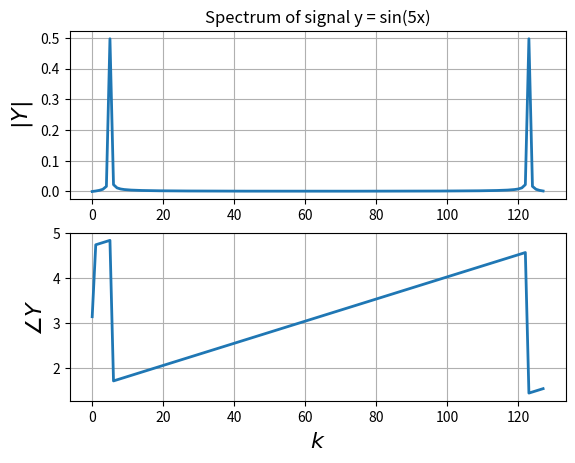
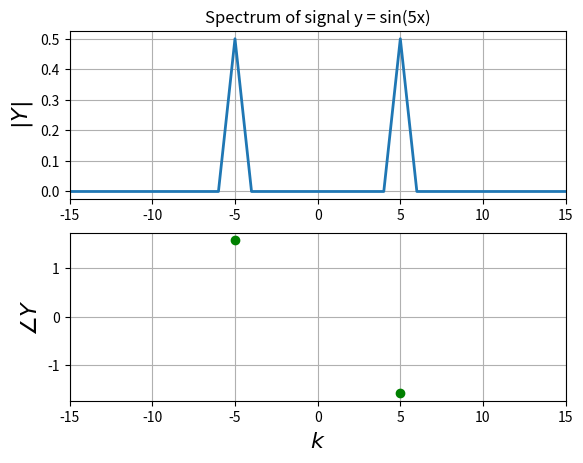
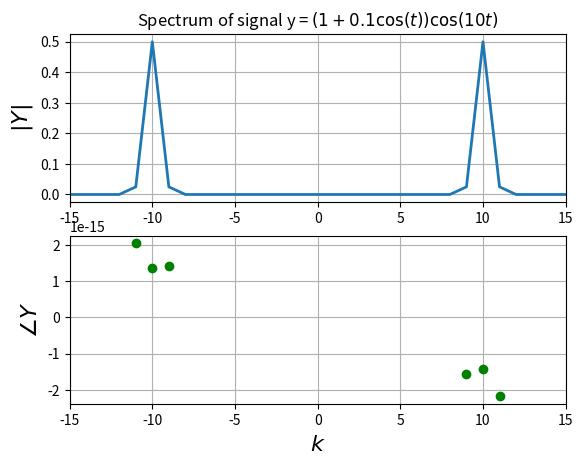
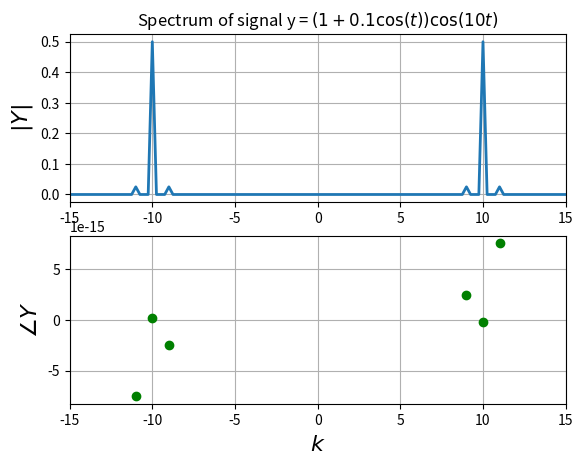
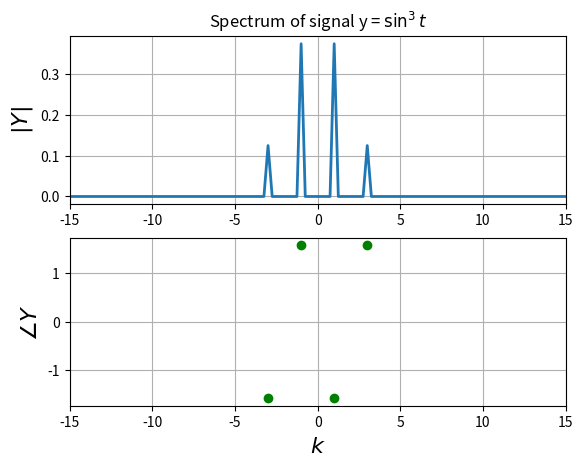
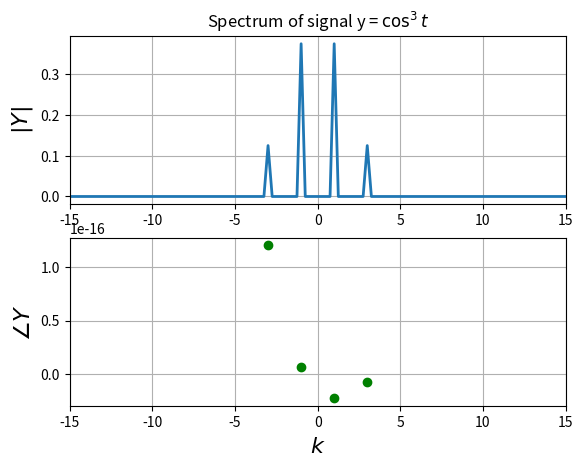
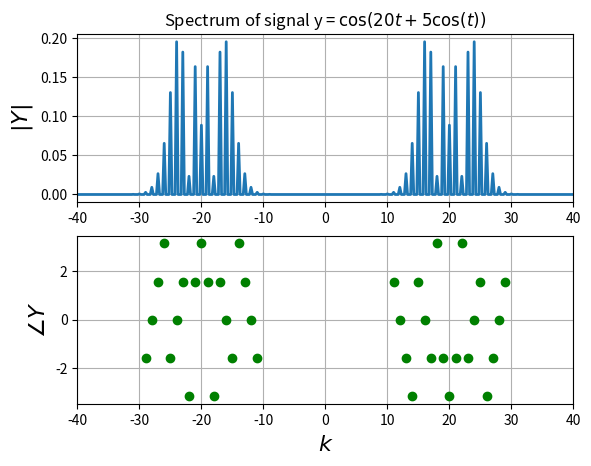
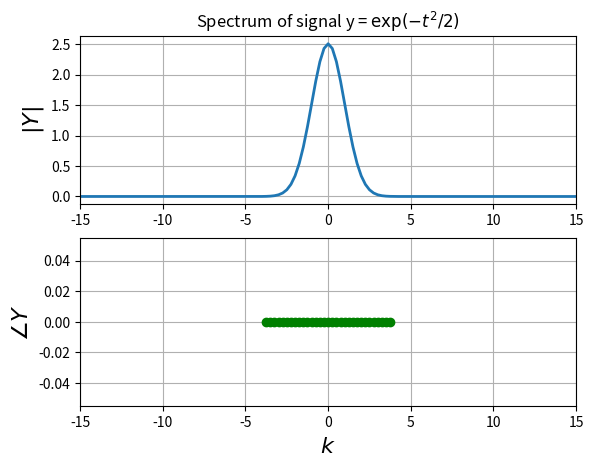
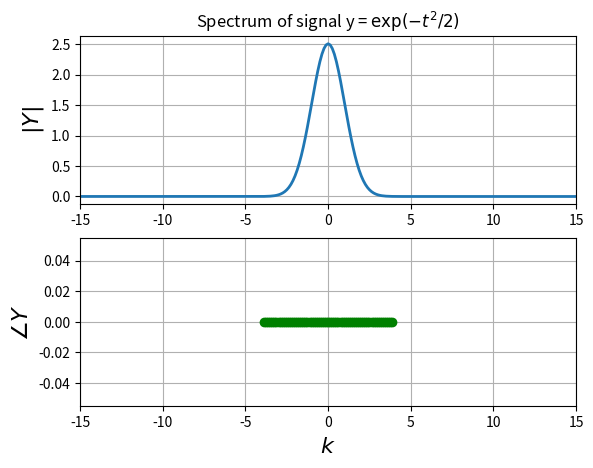
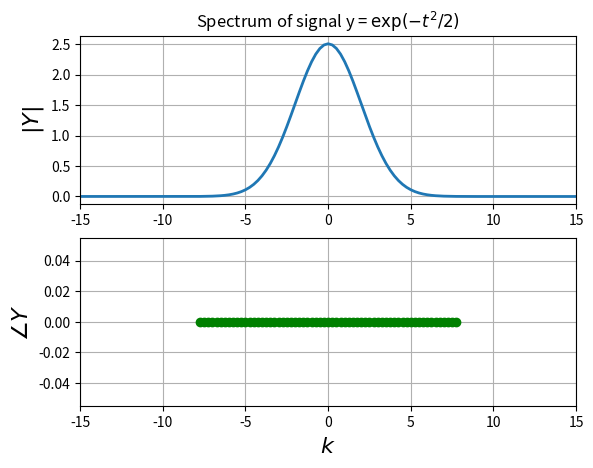
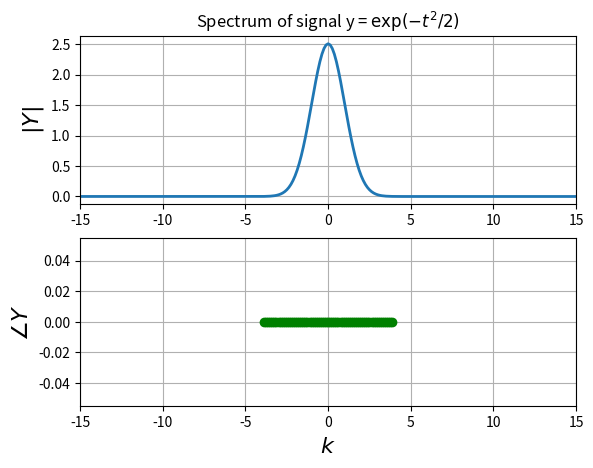
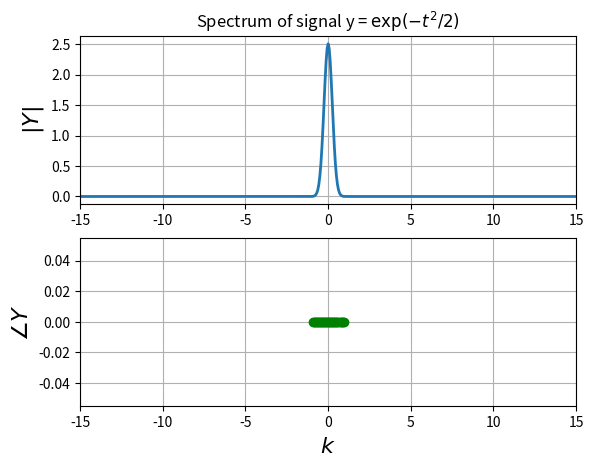
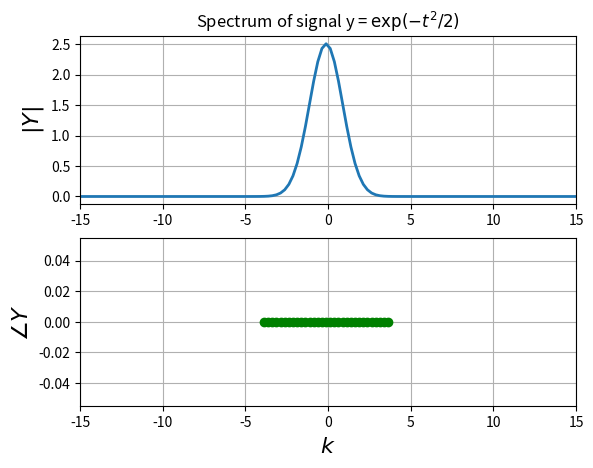

Write the Python code that produced these figures, in order.
################################################
"""
EE2703: Applied Programming Lab 
Assignment 8: The Digital Fourier Transform
Submitted by: Ayush Jamdar EE20B018
"""
################################################

import matplotlib.pyplot as plt
import numpy as np


def dft_plotter(dft_Y, freq_array, func, filename, xlim=15):
    plt.figure()
    plt.subplot(2, 1, 1)
    plt.plot(freq_array, abs(dft_Y), lw=2)
    plt.xlim([-xlim, xlim])
    plt.title("Spectrum of signal y = {}".format(func))
    plt.ylabel(r"$|Y|$", size=16)
    plt.grid(True)
    plt.subplot(2, 1, 2)
    ii = np.where(
        abs(dft_Y) > 1e-3
    )  # find the indices of the appreciably large elements
    plt.plot(freq_array[ii], np.angle(dft_Y[ii]), "go", lw=2)
    plt.xlim([-xlim, xlim])
    plt.grid(True)
    plt.ylabel(r"$\angle Y$", size=16)
    plt.xlabel(r"$k$", size=16)
    plt.savefig(filename)
    plt.show()


# The DFT in Python
# PART 1: Spectrum of signal y = sin(5x)

# first, the direct way
x = np.linspace(0, 2 * np.pi, 128)
y = np.sin(5 * x)
Y = np.fft.fft(y) / 128
plt.figure()
plt.subplot(2, 1, 1)
plt.plot(abs(Y), lw=2)
plt.title("Spectrum of signal y = sin(5x)")
plt.ylabel(r"$|Y|$", size=16)
plt.grid(True)
plt.subplot(2, 1, 2)
plt.plot(np.unwrap(np.angle(Y)), lw=2)
# unwrap adds multiples of ±2π when the phase difference
# between consecutive elements of P are greater than or equal to the jump threshold π radians
plt.grid(True)
plt.ylabel(r"$\angle Y$", size=16)
plt.xlabel("$k$", size=16)
plt.savefig("a8_1.png")
plt.show()


# Using the numpy.fftshift function
x = np.linspace(0, 2 * np.pi, 129)
x = x[:-1]  # remove the last element
y = np.sin(5 * x)
Y = np.fft.fftshift(np.fft.fft(y)) / 128
dft_plotter(Y, np.linspace(-64, 63, 128), func="sin(5x)", filename="a8_2.png")


# PART 2: Amplitude Modulation
# f(t) = (1 +0.1 cos (t))cos (10t)
t = np.linspace(0, 2 * np.pi, 129)
t = t[:-1]  # remove the last element
y = (1 + 0.1 * np.cos(t)) * np.cos(10 * t)
Y = np.fft.fftshift(np.fft.fft(y)) / 128
w = np.linspace(-64, 63, 128)
dft_plotter(Y, w, func=r"$(1+0.1\cos(t))\cos(10t)$", filename="a8_3.png")

# using more samples
t = np.linspace(-4 * np.pi, 4 * np.pi, 513)
t = t[:-1]  # remove the last element
y = (1 + 0.1 * np.cos(t)) * np.cos(10 * t)
Y = np.fft.fftshift(np.fft.fft(y)) / 512
w = np.linspace(-64, 64, 513)
w = w[:-1]  # remove the last element
dft_plotter(Y, w, func=r"$(1+0.1\cos(t))\cos(10t)$", filename="a8_4.png")


# PART 3: Spectrum of sin^3t and cos^3t
t = np.linspace(-4 * np.pi, 4 * np.pi, 513)
t = t[:-1]  # remove the last element
y = np.sin(t) ** 3
Y = np.fft.fftshift(np.fft.fft(y)) / 512
w = np.linspace(-64, 64, 513)
w = w[:-1]  # remove the last element
dft_plotter(Y, w, func=r"$\sin^3t$", filename="a8_5.png")

t = np.linspace(-4 * np.pi, 4 * np.pi, 513)
t = t[:-1]  # remove the last element
y = np.cos(t) ** 3
Y = np.fft.fftshift(np.fft.fft(y)) / 512
w = np.linspace(-64, 64, 513)
w = w[:-1]  # remove the last element
dft_plotter(Y, w, func=r"$\cos^3t$", filename="a8_6.png")

# PART 4: Spectrum of cos(20t+5cos(t))
# Frequency Modulation
t = np.linspace(-4 * np.pi, 4 * np.pi, 513)
t = t[:-1]  # remove the last element
y = np.cos(20 * t + 5 * np.cos(t))
Y = np.fft.fftshift(np.fft.fft(y)) / 512
w = np.linspace(-64, 64, 513)
w = w[:-1]  # remove the last element
dft_plotter(Y, w, xlim=40, func=r"$\cos(20t+5\cos(t))$", filename="a8_7.png")

# PART 5: The DFT of a Gaussian
# f(t) = exp(-t^2/2)
# F(w) = sqrt(2pi) exp(-w^2/2)
# Take - 1: tlim=4pi, wlim=64, N=512
t = np.linspace(-4 * np.pi, 4 * np.pi, 513)
t = t[:-1]  # remove the last element
y = np.exp(-(t**2) / 2)
Y = abs(np.fft.fftshift((np.fft.fft(y)))) / 512
Y = Y * np.sqrt(2 * np.pi) / np.max(Y)
w = np.linspace(-64, 64, 513)
w = w[:-1]  # remove the last element
Y_actual = np.sqrt(2 * np.pi) * np.exp(-(w**2) / 2)
print("Max Error T1 = {}".format((abs(Y - Y_actual).max())))
# Max Error = 5.428817237852918e-16
dft_plotter(Y, w, xlim=15, func=r"$\exp(-t^2/2)$", filename="a8_8.png")

# Take - 2: tlim=8pi, wlim=32, N=512
t = np.linspace(-8 * np.pi, 8 * np.pi, 513)
t = t[:-1]  # remove the last element
y = np.exp(-(t**2) / 2)
# Normalise the spectrum
Y = np.fft.fftshift(abs(np.fft.fft(y))) / 512
Y = Y * np.sqrt(2 * np.pi) / np.max(Y)
w = np.linspace(-32, 32, 513)
w = w[:-1]  # remove the last element
Y_actual = np.sqrt(2 * np.pi) * np.exp(-(w**2) / 2)
print("Max Error T2 = {}".format(np.max(abs(Y - Y_actual))))
# Max Error = 1.010436804753547e-15
dft_plotter(Y, w, xlim=15, func=r"$\exp(-t^2/2)$", filename="a8_9.png")

# Take - 3: tlim=8pi, wlim=64, N=512
t = np.linspace(-8 * np.pi, 8 * np.pi, 513)
t = t[:-1]  # remove the last element
y = np.exp(-(t**2) / 2)
Y = np.fft.fftshift(abs(np.fft.fft(y))) / 512
Y = Y * np.sqrt(2 * np.pi) / np.max(Y)
w = np.linspace(-64, 64, 513)
w = w[:-1]  # remove the last element
Y_actual = np.sqrt(2 * np.pi) * np.exp(-(w**2) / 2)
print("Max Error T3 = {}".format(np.max(abs(Y - Y_actual))))
# Max Error = 1.692676175087995
dft_plotter(Y, w, xlim=15, func=r"$\exp(-t^2/2)$", filename="a8_10.png")

# Take - 4: tlim=8pi, wlim=32, N=512
t = np.linspace(-8 * np.pi, 8 * np.pi, 513)
t = t[:-1]  # remove the last element
y = np.exp(-(t**2) / 2)
Y = np.fft.fftshift(abs(np.fft.fft(y))) / 512
Y = Y * np.sqrt(2 * np.pi) / np.max(Y)
w = np.linspace(-32, 32, 513)
w = w[:-1]  # remove the last element
Y_actual = np.sqrt(2 * np.pi) * np.exp(-(w**2) / 2)
print("Max Error T4 = {}".format(np.max(abs(Y - Y_actual))))
dft_plotter(Y, w, xlim=15, func=r"$\exp(-t^2/2)$", filename="a8_11.png")

# Take - 5: tlim=4pi, wlim=32, N=1024
t = np.linspace(-4 * np.pi, 4 * np.pi, 1025)
t = t[:-1]  # remove the last element
y = np.exp(-(t**2) / 2)
Y = np.fft.fftshift(abs(np.fft.fft(y))) / 1024
w = np.linspace(-32, 32, 1025)
w = w[:-1]  # remove the last element
Y = Y * np.sqrt(2 * np.pi) / np.max(Y)
Y_actual = np.sqrt(2 * np.pi) * np.exp(-(w**2) / 2)
print("Max Error T5 = {}".format(np.max(abs(Y - Y_actual))))
dft_plotter(Y, w, xlim=15, func=r"$\exp(-t^2/2)$", filename="a8_12.png")

##################################################################################

# EDIT/TEST after submission
def gaussian_dft_plotter(tlim, N):
    wlim = N * np.pi / (2 * tlim)
    t = np.linspace(-tlim, tlim, N)
    t = t[:-1]  # remove the last element
    y = np.exp(-(t**2) / 2)
    Y = np.fft.fftshift(abs(np.fft.fft(y))) / N
    Y = Y * np.sqrt(2 * np.pi) / np.max(Y)
    w = np.linspace(-wlim, wlim, N)
    w = w[:-1]  # remove the last element
    Y_actual = np.sqrt(2 * np.pi) * np.exp(-(w**2) / 2)
    print("Max Error = {}".format(np.max(abs(Y - Y_actual))))
    dft_plotter(Y, w, xlim=15, func=r"$\exp(-t^2/2)$", filename="a8_13.png")


# retaking take - 5: tlim=4pi, wlim=128, N=1024
gaussian_dft_plotter(4 * np.pi, 1024)
